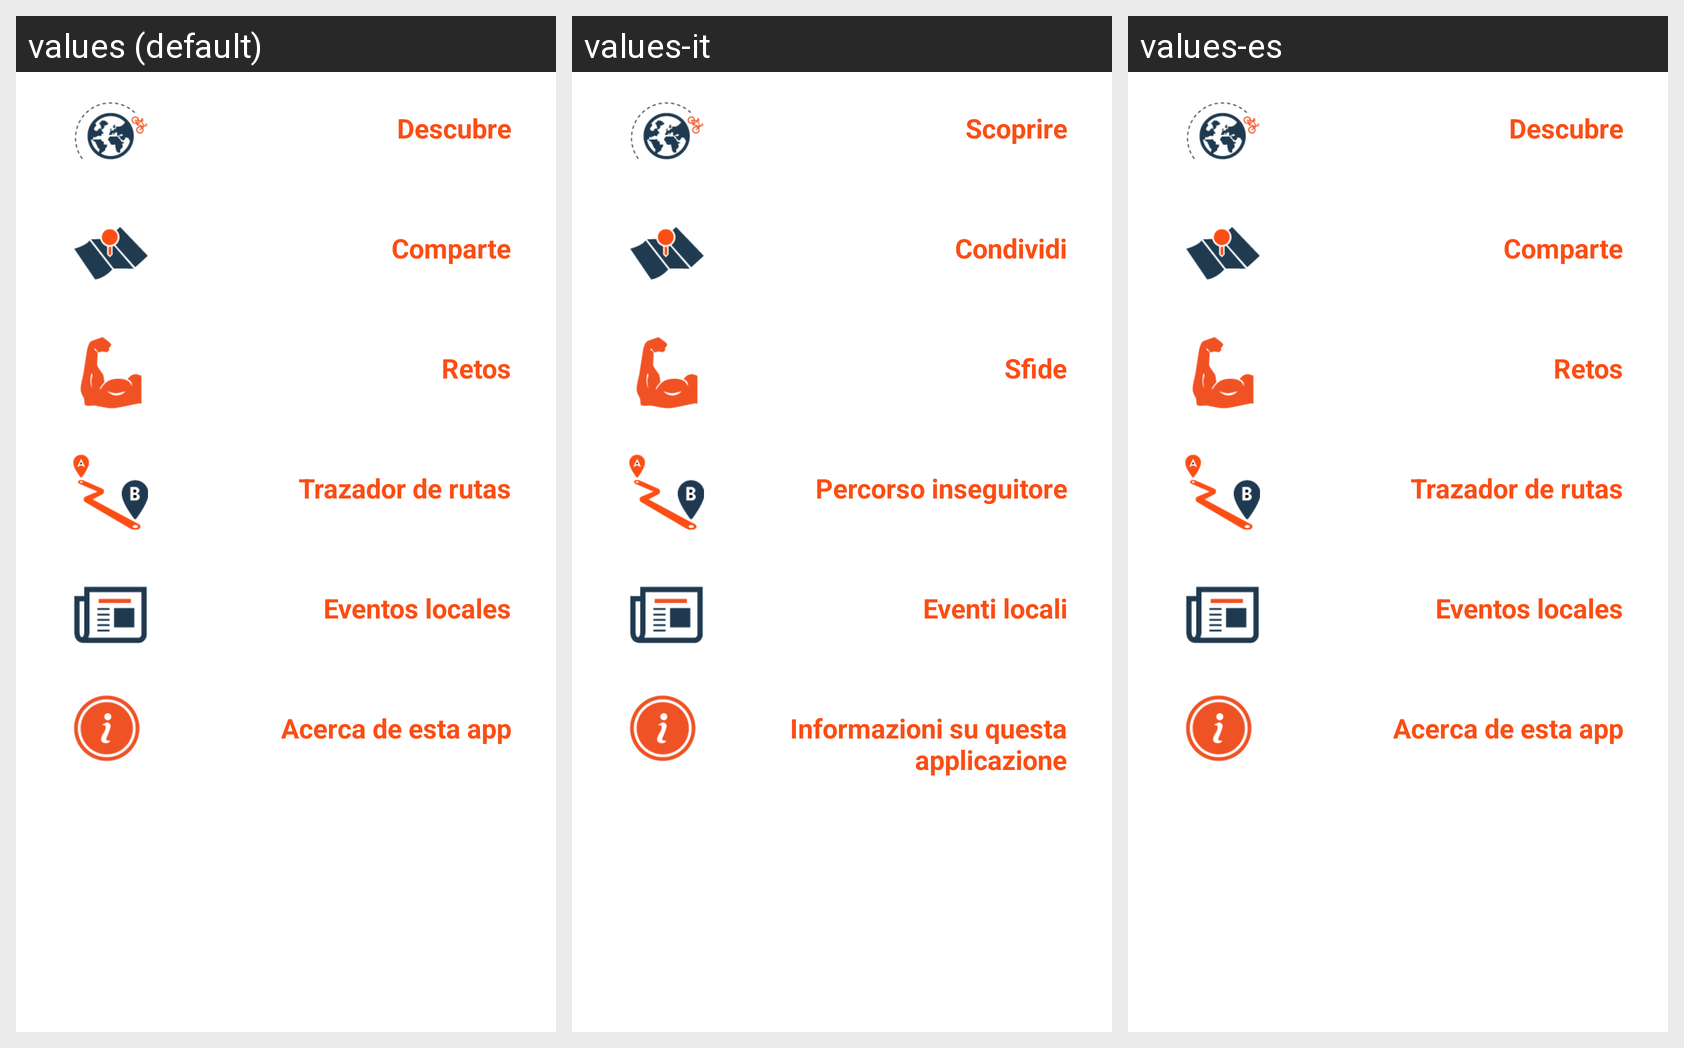

The same Android screen rendered under several of its app's locales, left to right. List the strings drawn on it with the default value and each locale's translation.
Android screen res/layout/root_actions_menu.xml rendered under 3 locales, left to right: values (default), values-it, values-es. Device: Nexus 5 (rendered at 1080×1920; each locale shown at half size, 540×960, under a caption strip naming it); theme AppTheme.
Strings drawn on this screen, with the default value and each locale's value (text and hints the layout hard-codes, and strings that could not be matched under every locale, appear in the picture but are not listed):

discover_section_in_root_text
  values: Descubre
  values-it: Scoprire
  values-es: Descubre

share_container_in_root_text
  values: Comparte
  values-it: Condividi
  values-es: Comparte

challenges_in_root_text
  values: Retos
  values-it: Sfide
  values-es: Retos

routes_tracer_in_root_text
  values: Trazador de rutas
  values-it: Percorso inseguitore
  values-es: Trazador de rutas

local_events_in_root_text
  values: Eventos locales
  values-it: Eventi locali
  values-es: Eventos locales

about_in_root_text
  values: Acerca de esta app
  values-it: Informazioni su questa applicazione
  values-es: Acerca de esta app
